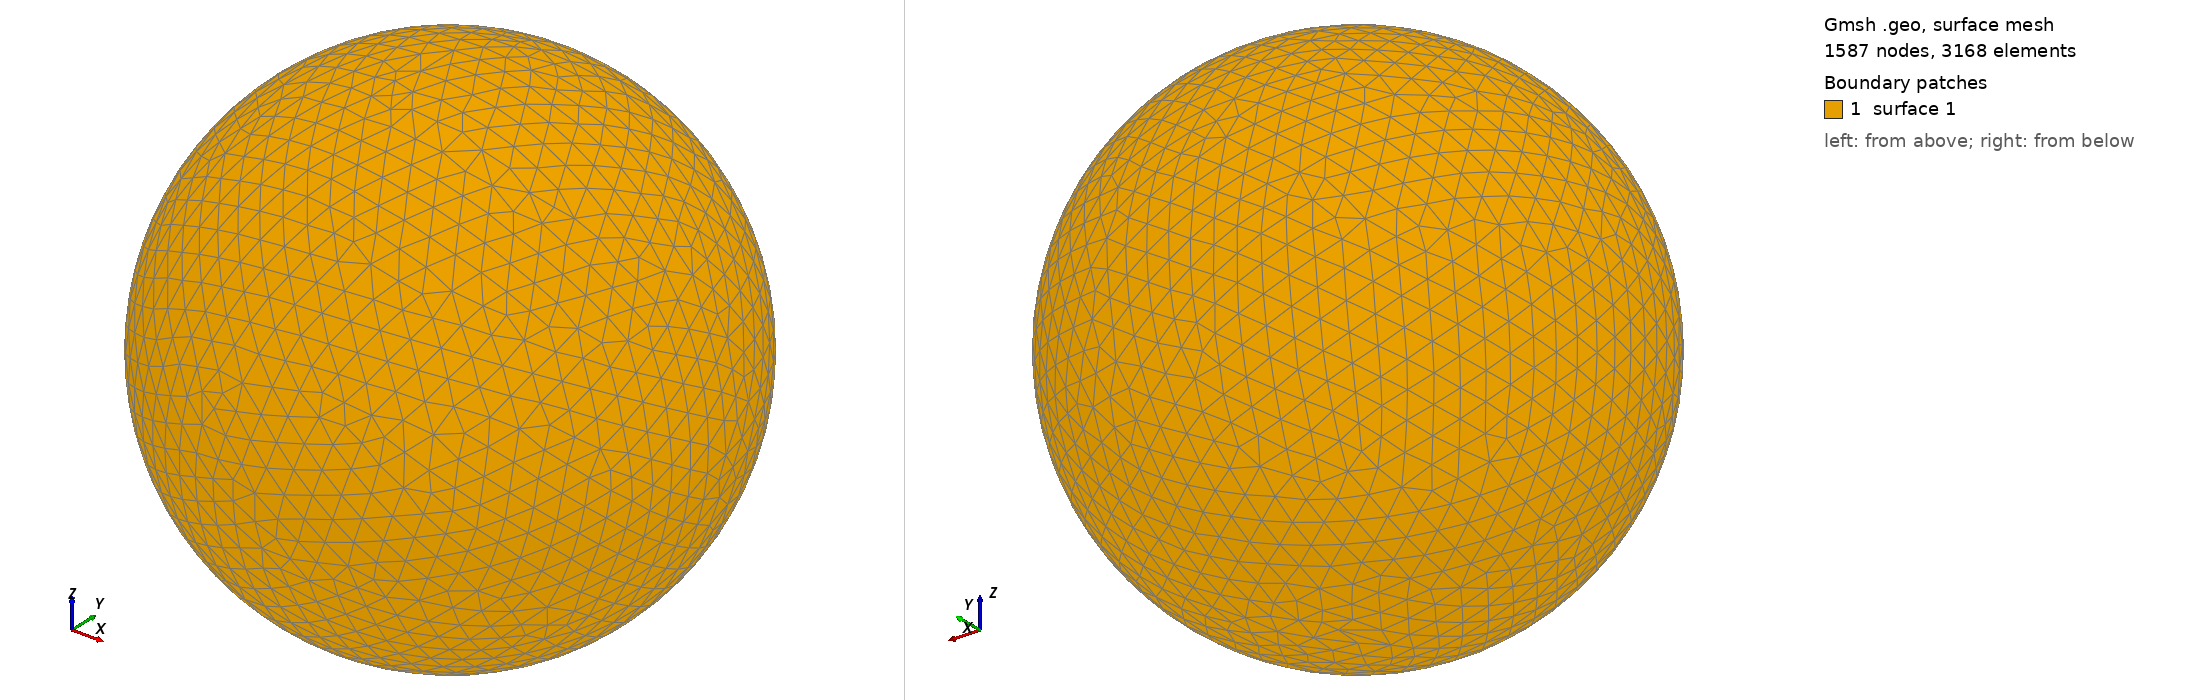

Gmsh geometry script, surface-meshed: 1587 nodes, 3168 surface elements. Boundary patches (legend numbers): 1 surface 1. Left view from above one corner, right view from below the opposite corner. The script declares no physical surfaces, so the legend lists its geometric surfaces. The drawing asked Gmsh for element sizes between 1% and 20% of the model's largest extent; the script's own settings can give other sizes.

=== shot0577.geo (drawn) ===
SetFactory("OpenCASCADE");
Point(1) = {0,0,0,0};
Sphere(1) = {0,0,0,0.00618400};
MeshSize{ PointsOf{ Surface{:}; } } = 0.000618400;
Mesh.ElementOrder=1;
Mesh.Format=39;
